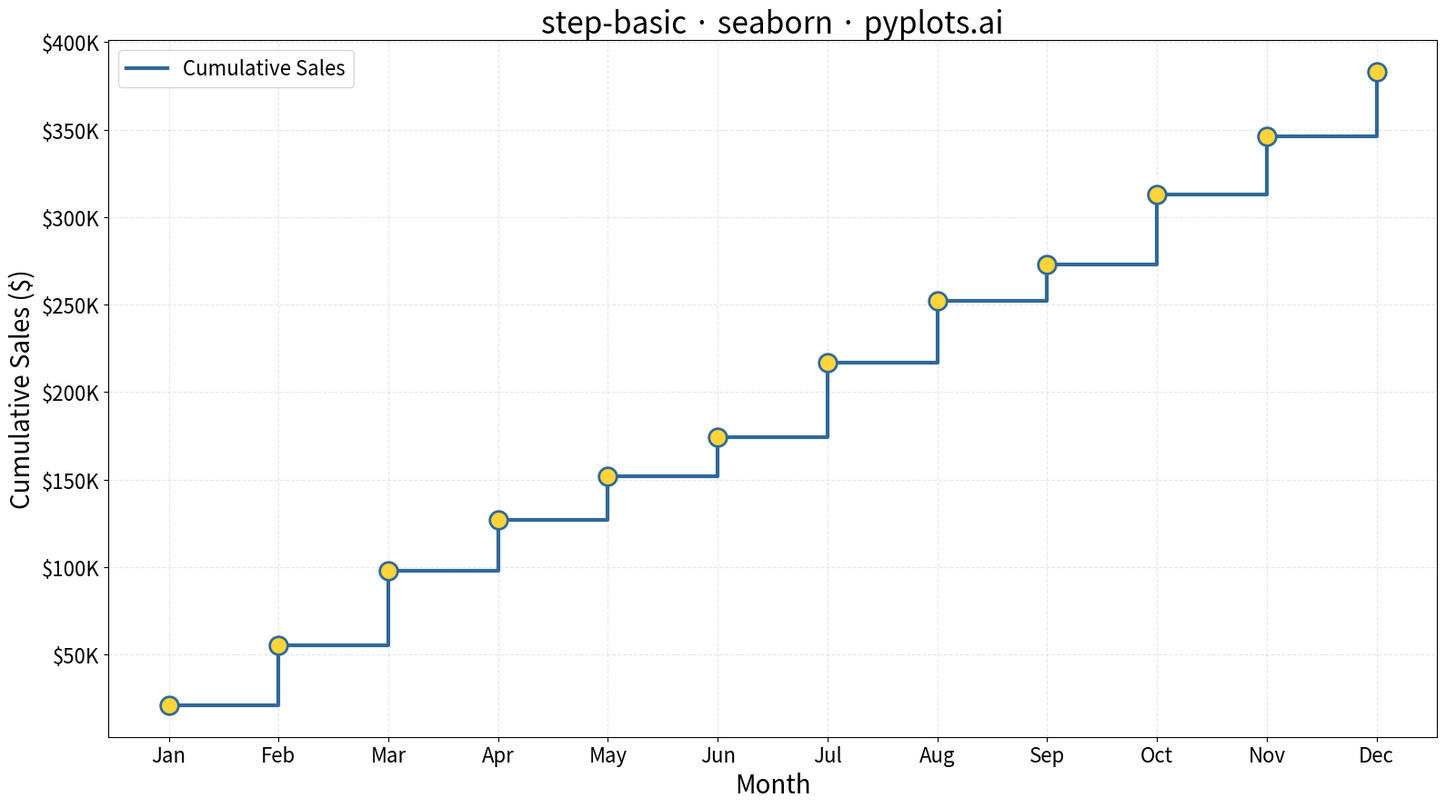

The script that saved this image:
"""
step-basic: Basic Step Plot
Library: seaborn
"""

import matplotlib.pyplot as plt
import numpy as np


# Data: Monthly cumulative sales over a year
np.random.seed(42)
months = np.arange(1, 13)
# Cumulative sales that increase in discrete jumps
monthly_increases = np.random.randint(15, 45, size=12) * 1000
cumulative_sales = np.cumsum(monthly_increases)

# Create figure (4800x2700 px at 300 dpi = 16x9 inches)
fig, ax = plt.subplots(figsize=(16, 9))

# Step plot using matplotlib's step function (seaborn uses matplotlib for line types)
ax.step(months, cumulative_sales, where="post", linewidth=3, color="#306998", label="Cumulative Sales")

# Add markers at data points to highlight where changes occur
ax.scatter(months, cumulative_sales, s=200, color="#FFD43B", edgecolor="#306998", linewidth=2, zorder=5)

# Labels and styling (scaled for 4800x2700)
ax.set_xlabel("Month", fontsize=20)
ax.set_ylabel("Cumulative Sales ($)", fontsize=20)
ax.set_title("step-basic · seaborn · pyplots.ai", fontsize=24)
ax.tick_params(axis="both", labelsize=16)

# Set x-axis to show all months
ax.set_xticks(months)
ax.set_xticklabels(["Jan", "Feb", "Mar", "Apr", "May", "Jun", "Jul", "Aug", "Sep", "Oct", "Nov", "Dec"])

# Format y-axis with K notation for thousands
ax.yaxis.set_major_formatter(plt.FuncFormatter(lambda x, p: f"${x / 1000:.0f}K"))

# Grid for readability
ax.grid(True, alpha=0.3, linestyle="--")

# Legend
ax.legend(fontsize=16, loc="upper left")

plt.tight_layout()
plt.savefig("plot.png", dpi=300, bbox_inches="tight")
